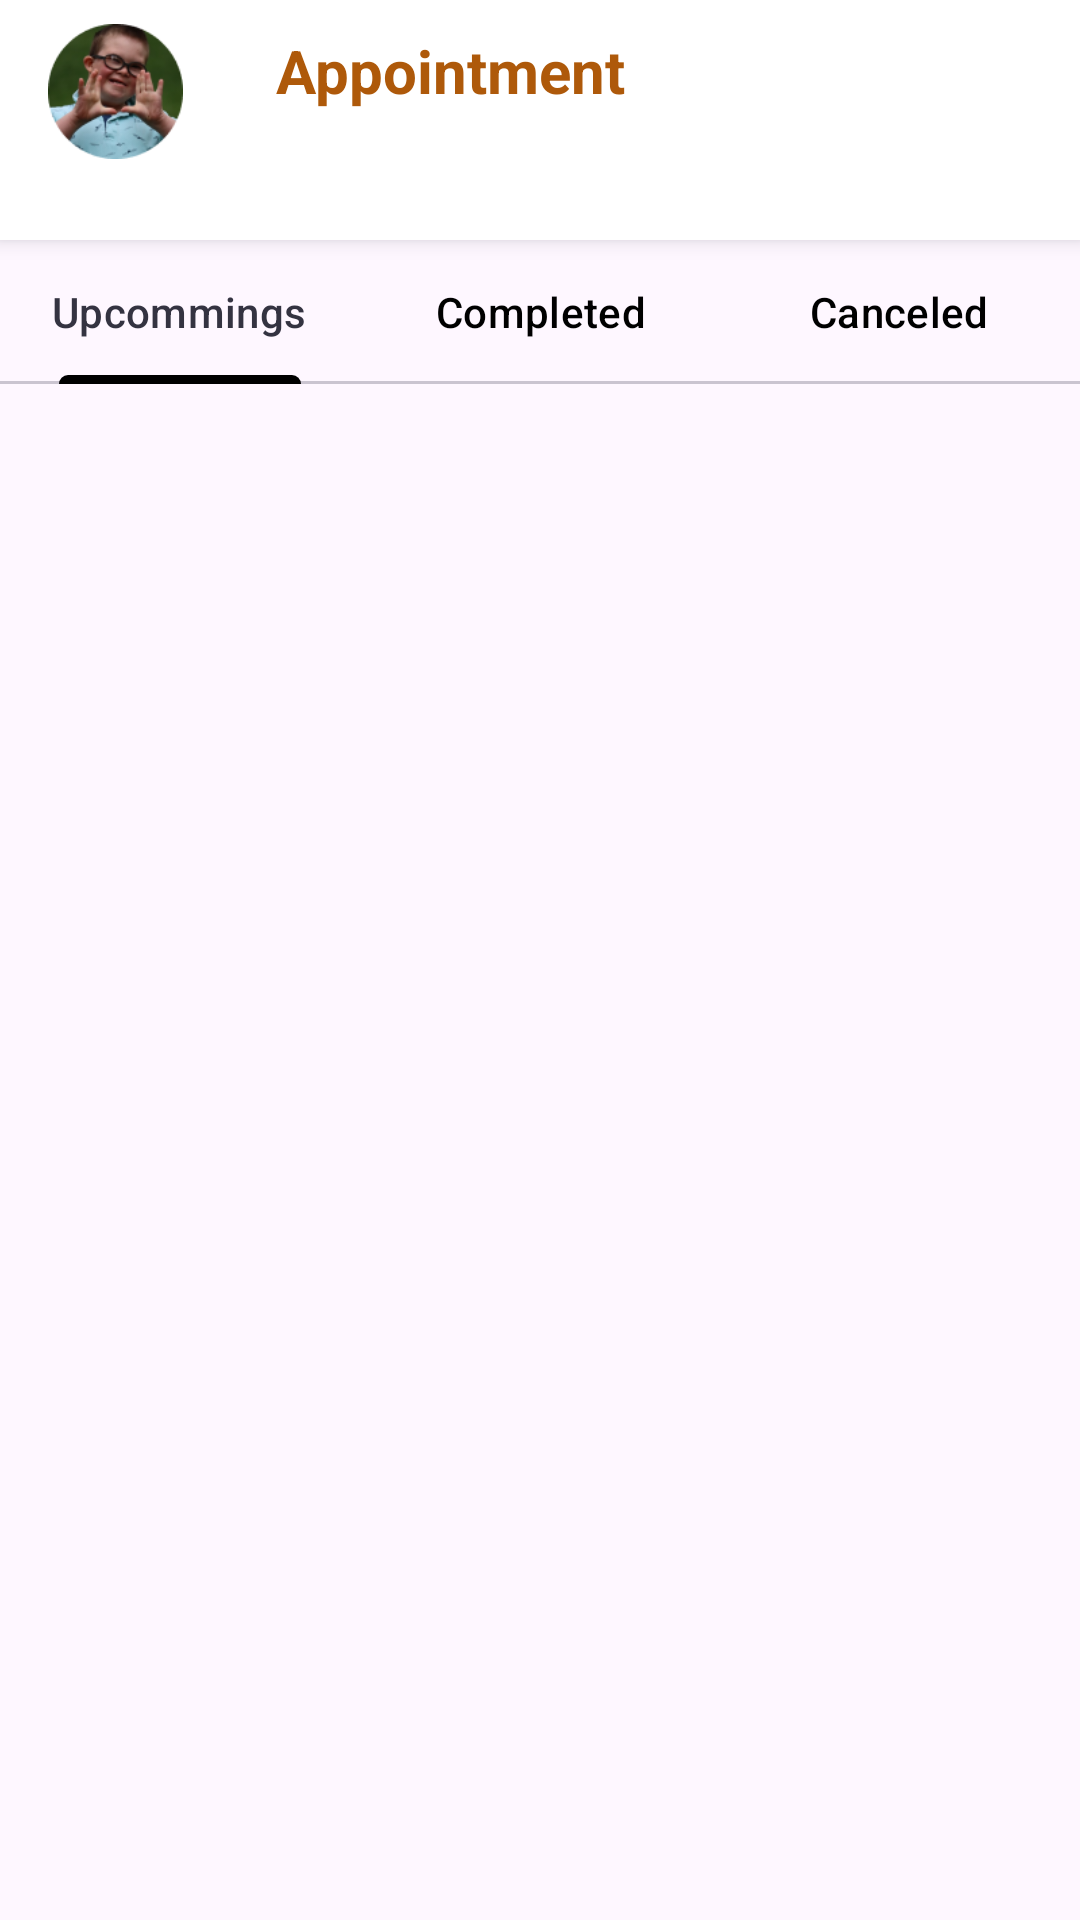

This screen was rendered from an Android layout file. Write that file and the resources it references.
<!-- AndroidManifest.xml: application theme Theme.HealthShastraDr -->
<!-- res/layout/activity_schedules.xml -->
<?xml version="1.0" encoding="utf-8"?>
<LinearLayout xmlns:android="http://schemas.android.com/apk/res/android"
    xmlns:app="http://schemas.android.com/apk/res-auto"
    xmlns:tools="http://schemas.android.com/tools"
    android:layout_width="match_parent"
    android:orientation="vertical"
    android:layout_height="match_parent"
    tools:context=".Schedules">


    <androidx.appcompat.widget.Toolbar
        android:layout_width="match_parent"
        android:layout_height="80dp"
        android:background="@color/white"
        android:elevation="4dp"
        android:outlineAmbientShadowColor="#343341"
        android:outlineSpotShadowColor="#343341"
        android:theme="@style/ThemeOverlay.AppCompat.Dark.ActionBar">

        <RelativeLayout
            android:layout_width="match_parent"
            android:layout_height="match_parent">









                <ImageView
                    android:id="@+id/account"
                    android:layout_width="45dp"
                    android:layout_height="45dp"
                    android:layout_marginStart="0dp"
                    android:layout_marginTop="8dp"
                    android:src="@drawable/personpphoto" />



            <TextView
                android:id="@+id/userName"
                android:layout_width="match_parent"
                android:layout_height="wrap_content"
                android:layout_marginStart="16dp"
                android:layout_marginTop="10dp"
                android:paddingLeft="60dp"
                android:gravity="center_vertical"

                android:layout_toEndOf="@id/user_image"
                android:fontFamily="sans-serif"
                android:text="Appointment"
                android:textColor="#AE590A"
                android:textSize="20sp"
                android:textStyle="bold" />

        </RelativeLayout>
    </androidx.appcompat.widget.Toolbar>



    <RelativeLayout
        android:layout_width="match_parent"
        android:layout_height="wrap_content"

        android:layout_marginBottom="15dp">

        <com.google.android.material.tabs.TabLayout
            android:layout_width="match_parent"
            app:tabSelectedTextColor="#343341"
            android:outlineAmbientShadowColor="@color/black"
            android:outlineSpotShadowColor="@color/black"
            app:tabTextColor="@color/black"
            app:tabIndicatorColor="@color/black"
            app:tabRippleColor="@color/black"


            android:layout_height="wrap_content"

            android:contentDescription="@string/app_name"

            android:id="@+id/tab_layout">

            <com.google.android.material.tabs.TabItem
                android:outlineSpotShadowColor="@color/black"
                android:outlineAmbientShadowColor="@color/black"
                android:layout_width="match_parent"
                android:layout_height="wrap_content"
                android:text="Upcommings" />


            <com.google.android.material.tabs.TabItem
                android:layout_width="match_parent"
                android:layout_height="wrap_content"
                android:text="Completed" />


            <com.google.android.material.tabs.TabItem
                android:layout_width="match_parent"
                android:layout_height="wrap_content"
                android:text="Canceled" />

        </com.google.android.material.tabs.TabLayout>

        <androidx.viewpager2.widget.ViewPager2
            android:layout_width="match_parent"
            android:layout_height="match_parent"
            android:id="@+id/view_pager"
            android:layout_below="@id/tab_layout" />





    </RelativeLayout>




</LinearLayout>
<!-- resources referenced by this layout -->
<resources>
  <color name="black">#FF000000</color>
  <color name="white">#FFFFFFFF</color>
  <!-- drawable personpphoto: png bitmap (drawable, 22398 bytes) -->
  <string name="app_name">HealthShastraDr</string>
  <style name="Theme.HealthShastraDr" parent="Base.Theme.HealthShastraDr">
          <item name="colorPrimary">@color/white</item>
          <item name="colorPrimaryVariant">@color/white</item>
          <item name="colorOnPrimary">#B50482FF</item>
  
      </style>
  <style name="Base.Theme.HealthShastraDr" parent="Theme.Material3.DayNight.NoActionBar">
          
          
  
          <item name="colorPrimary">#B50482FF</item>
          <item name="colorPrimaryVariant">#B50482FF</item>
          <item name="colorOnPrimary">#B50482FF</item>
  
      </style>
</resources>
